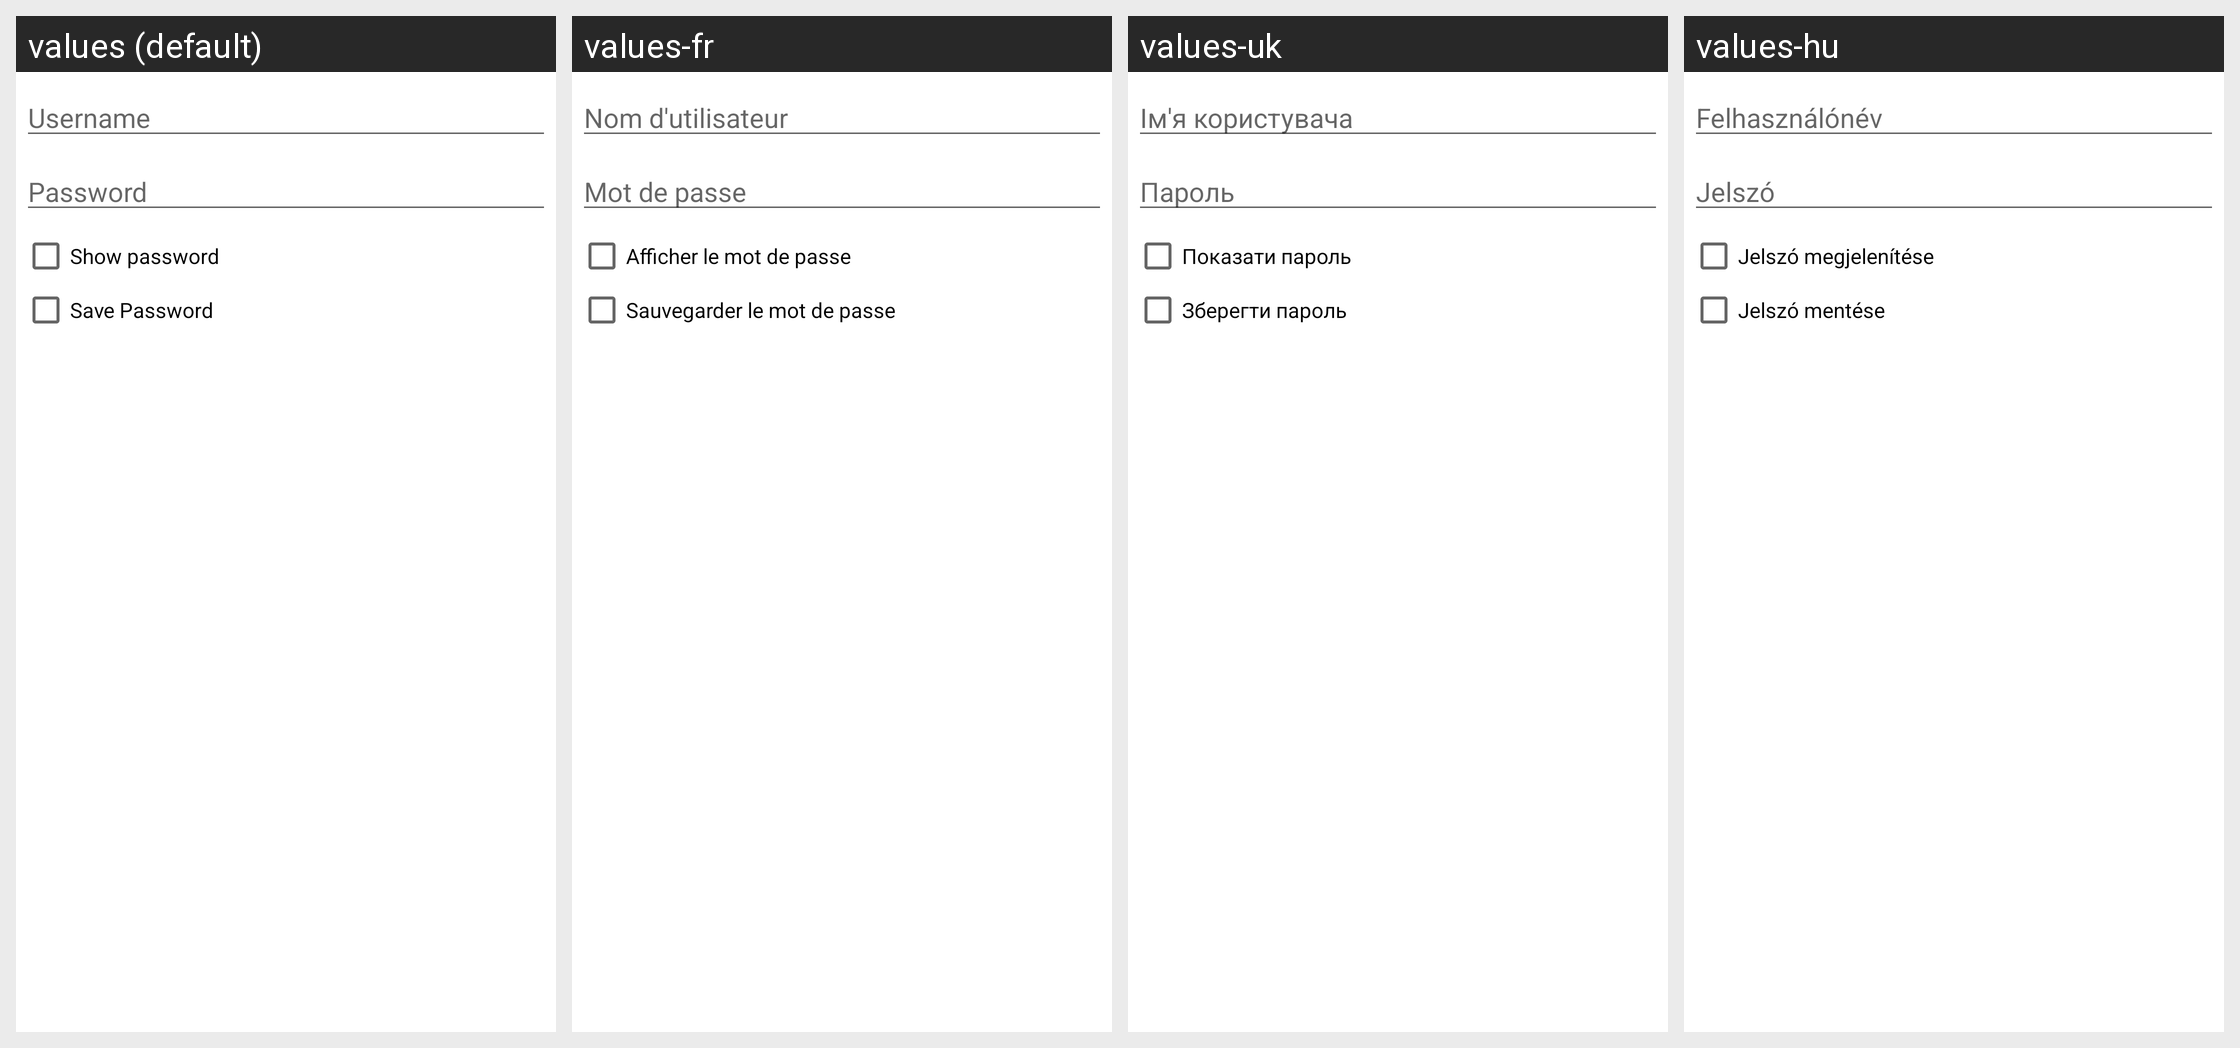

Strings drawn on this Android screen and how each of the app's shown locales translates them:
Android screen res/layout/userpass.xml rendered under 4 locales, left to right: values (default), values-fr, values-uk, values-hu. Device: Nexus 5 (rendered at 1080×1920; each locale shown at half size, 540×960, under a caption strip naming it); theme Theme.ShellfireVPN.Splash.
Other locales in the repository, not shown: values-ar, values-bg, values-cs, values-da, values-de, values-el, values-es, values-et, values-fi, values-id, values-it, values-ja, values-lt, values-lv, values-nl, values-pl, values-pt, values-ro, values-ru, values-sk, values-sl, values-sv, values-tr.
Strings drawn on this screen, with the default value and each locale's value (text and hints the layout hard-codes, and strings that could not be matched under every locale, appear in the picture but are not listed):

auth_username
  values: Username
  values-fr: Nom d'utilisateur
  values-uk: Ім'я користувача
  values-hu: Felhasználónév

password
  values: Password
  values-fr: Mot de passe
  values-uk: Пароль
  values-hu: Jelszó

show_password
  values: Show password
  values-fr: Afficher le mot de passe
  values-uk: Показати пароль
  values-hu: Jelszó megjelenítése

save_password
  values: Save Password
  values-fr: Sauvegarder le mot de passe
  values-uk: Зберегти пароль
  values-hu: Jelszó mentése
